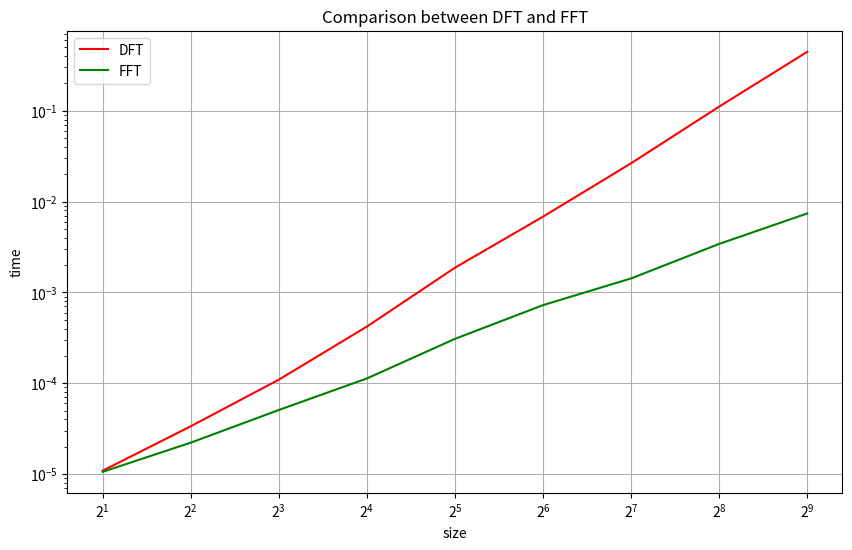
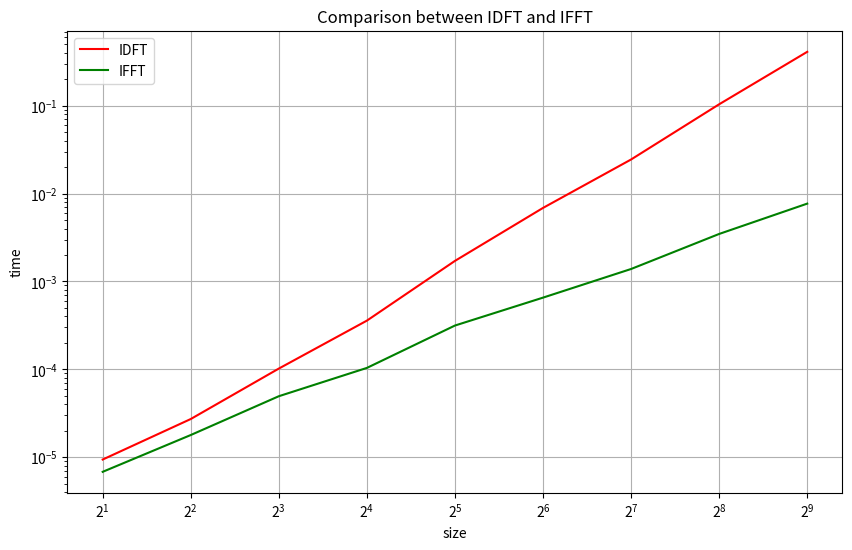

Source code (Python) for these figures, in order:
import numpy as np
import matplotlib.pyplot as plt
import time

def is_power_of_two(n):
    return (n & (n - 1) == 0) and n != 0

def pad_zeors(signal):
        n = len(signal)
        new_n = 2**int(np.ceil(np.log2(n)))
        return np.pad(signal, (0, new_n-n), 'constant')

def DFT(signal):
    n = len(signal)
    real = np.zeros(n)
    imaginary = np.zeros(n)
    for k in range(n):
        for i in range(n):
            angle = 2 * np.pi * k * i / n
            real[k] += signal[i] * np.cos(angle)
            imaginary[k] -= signal[i] * np.sin(angle)
    return real, imaginary

def IDFT(signal_tuple):
    real, imaginary = signal_tuple
    n = len(real)
    signal = np.zeros(n)
    for i in range(n):
        for k in range(n):
            angle = 2 * np.pi * k * i / n
            signal[i] += real[k] * np.cos(angle) - imaginary[k] * np.sin(angle)
    return signal/n

def FFT(signal):
    real, imaginary = signal
    n = len(real)

    if not is_power_of_two(n):
        real = pad_zeors(real)
        imaginary = pad_zeors(imaginary)
        n = len(real)

    if(n == 1):
        return real,imaginary
    
    real_even = real[::2]
    real_odd = real[1::2]
    imaginary_even = imaginary[::2]
    imaginary_odd = imaginary[1::2]
    
    result_real_even, result_imaginary_even = FFT((real_even, imaginary_even))
    result_real_odd, result_imaginary_odd = FFT((real_odd, imaginary_odd))

    result_real, result_imaginary = np.zeros(n), np.zeros(n)

    for i in range(0,n//2):
        twiddle_factor_real = np.cos(2 * np.pi * i / n)
        twiddle_factor_imag = -np.sin(2 * np.pi * i/ n)

        result_real[i] = result_real_even[i] + twiddle_factor_real * result_real_odd[i] - twiddle_factor_imag * result_imaginary_odd[i]
        result_imaginary[i] = result_imaginary_even[i] + twiddle_factor_real * result_imaginary_odd[i] + twiddle_factor_imag * result_real_odd[i]
        result_real[i + n//2] = result_real_even[i] - twiddle_factor_real * result_real_odd[i] + twiddle_factor_imag * result_imaginary_odd[i]
        result_imaginary[i + n//2] = result_imaginary_even[i] - twiddle_factor_real * result_imaginary_odd[i] - twiddle_factor_imag * result_real_odd[i]
    
    return result_real,result_imaginary

def IFFT(signal_tuple):
    n = len(signal_tuple[0])
    signal = recursiveIFFT(signal_tuple)
    return signal[0] / n
        
def recursiveIFFT(signal_tuple):
    real, imaginary = signal_tuple
    n = len(real)

    if not is_power_of_two(n):
        real = pad_zeors(real)
        imaginary = pad_zeors(imaginary)
        n = len(real)

    if(n == 1):
        return real,imaginary
    
    real_even = real[::2]
    real_odd = real[1::2]
    imaginary_even = imaginary[::2]
    imaginary_odd = imaginary[1::2]
    
    result_real_even, result_imaginary_even = recursiveIFFT((real_even, imaginary_even))
    result_real_odd, result_imaginary_odd = recursiveIFFT((real_odd, imaginary_odd))

    result_real, result_imaginary = np.zeros(n), np.zeros(n)

    for i in range(0,n//2):
        twiddle_factor_real = np.cos(2 * np.pi * i / n)
        twiddle_factor_imag = np.sin(2 * np.pi * i / n)

        result_real[i] = result_real_even[i] + twiddle_factor_real * result_real_odd[i]-twiddle_factor_imag * result_imaginary_odd[i]
        result_imaginary[i] = result_imaginary_even[i] + twiddle_factor_real * result_imaginary_odd[i] + twiddle_factor_imag * result_real_odd[i]
        result_real[i + n//2] = result_real_even[i] - twiddle_factor_real * result_real_odd[i] + twiddle_factor_imag * result_imaginary_odd[i]
        result_imaginary[i + n//2] = result_imaginary_even[i] - twiddle_factor_real * result_imaginary_odd[i] - twiddle_factor_imag * result_real_odd[i]
    
    return result_real,result_imaginary


average_time_dft, average_time_fft, average_time_idft, average_time_ifft = [], [], [], []

N = 10

signal_sizes = [2 ** i for i in range(1, 10)] 

for n in signal_sizes:
    signals = [np.random.rand(n) for s in range(N)]

    time_dft, time_fft, time_idft, time_ifft = 0, 0, 0, 0

    for signal in signals:

        start_time = time.perf_counter()
        signal_dft = DFT(signal)
        time_dft += time.perf_counter() - start_time

        start_time = time.perf_counter()
        signal_fft = FFT((signal, np.zeros_like(signal)))
        time_fft += time.perf_counter() - start_time

        start_time = time.perf_counter()
        signal_idft = IDFT(signal_dft)
        time_idft += time.perf_counter() - start_time

        start_time = time.perf_counter()
        signal_ifft = IFFT(signal_fft)
        time_ifft += time.perf_counter() - start_time
    
    average_time_dft.append(time_dft / N)
    average_time_fft.append(time_fft / N)
    average_time_idft.append(time_idft / N)
    average_time_ifft.append(time_ifft / N)


plt.figure(figsize=(10, 6))
plt.plot(signal_sizes, average_time_dft, label='DFT', color='red')
plt.plot(signal_sizes, average_time_fft, label='FFT', color='green')
plt.title('Comparison between DFT and FFT')
plt.grid(True)
plt.xlabel('size')
plt.ylabel('time')
plt.xscale('log', base = 2)
plt.yscale('log')
plt.legend()
plt.show()

plt.figure(figsize=(10, 6))
plt.plot(signal_sizes, average_time_idft, label='IDFT', color='red')
plt.plot(signal_sizes, average_time_ifft, label='IFFT', color='green')
plt.title('Comparison between IDFT and IFFT')
plt.grid(True)
plt.xlabel('size')
plt.ylabel('time')
plt.xscale('log', base = 2)
plt.yscale('log')
plt.legend()
plt.show()
